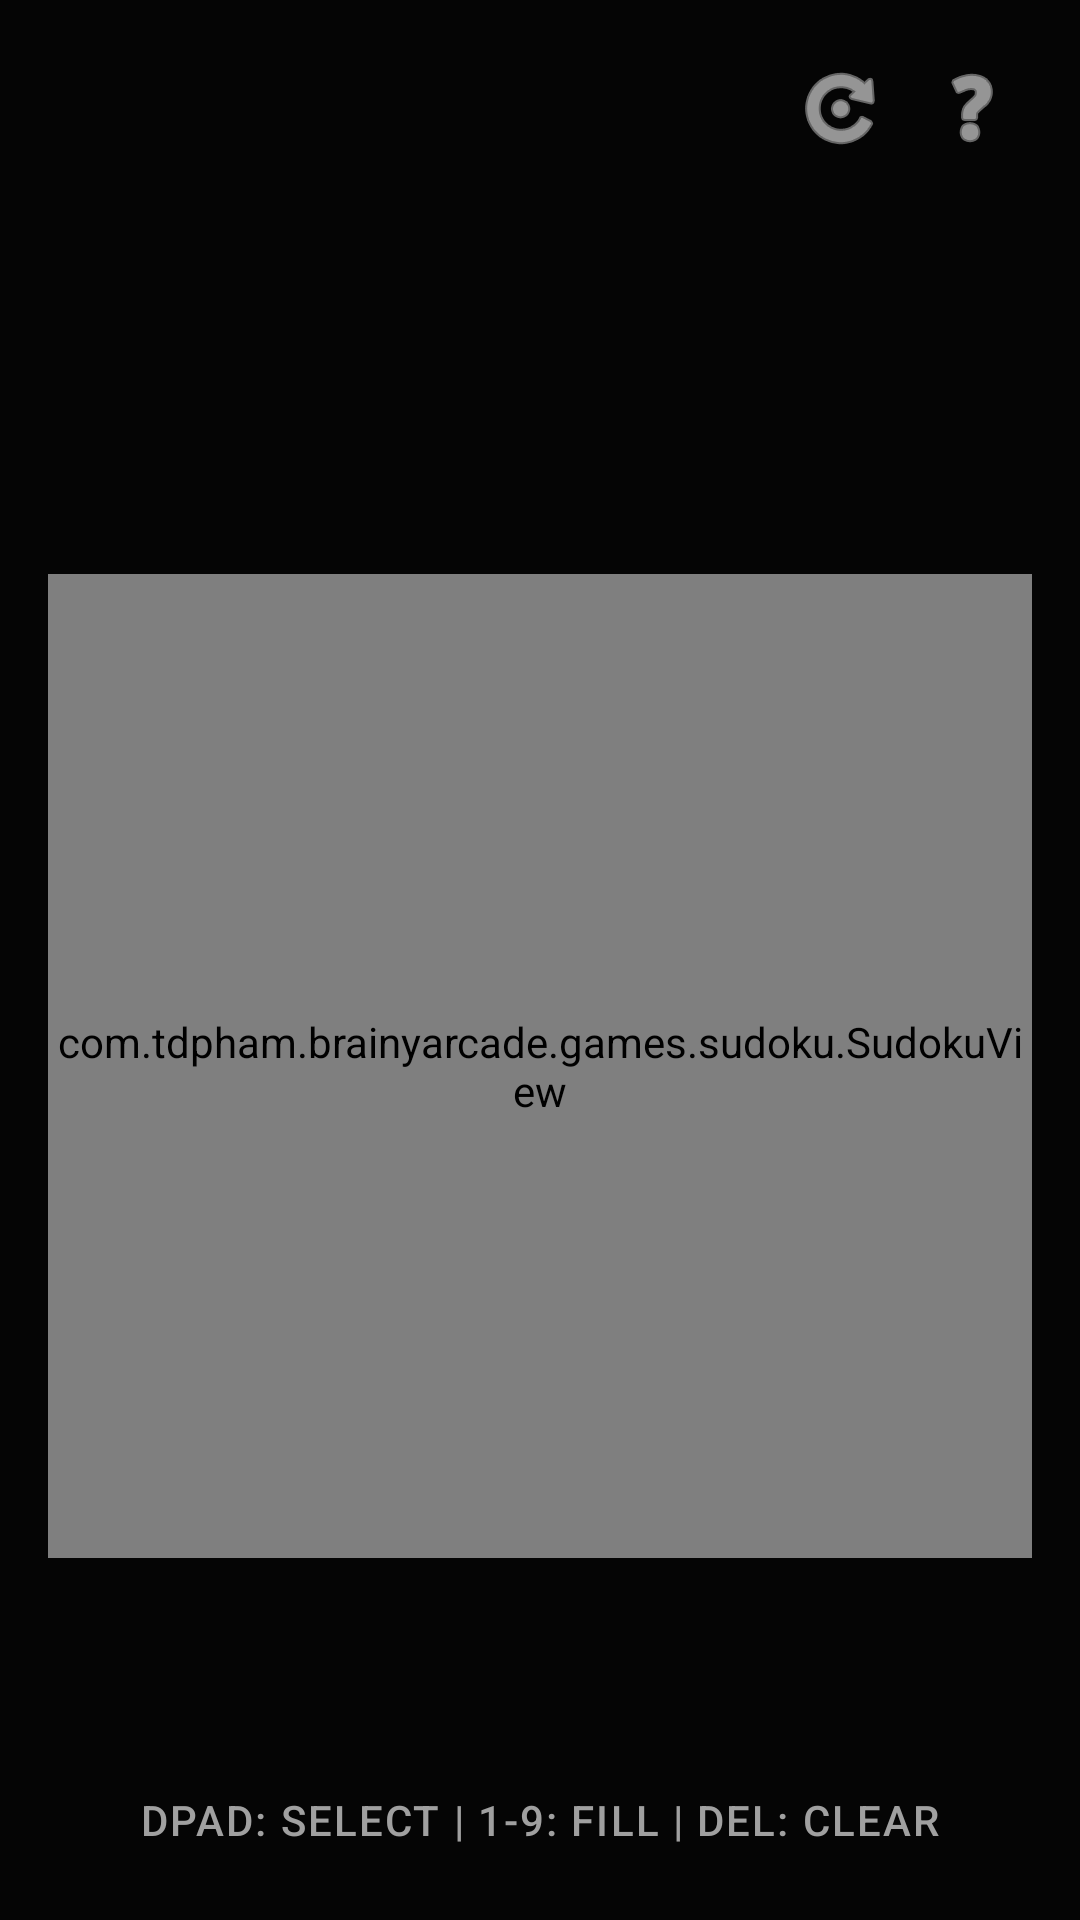

Produce the Android XML layout that renders to this screen, including the resource entries it uses.
<!-- AndroidManifest.xml: application theme Theme.BrainyArcade -->
<!-- res/layout/activity_sudoku.xml -->
<?xml version="1.0" encoding="utf-8"?>
<androidx.constraintlayout.widget.ConstraintLayout xmlns:android="http://schemas.android.com/apk/res/android"
    xmlns:app="http://schemas.android.com/apk/res-auto"
    android:layout_width="match_parent"
    android:layout_height="match_parent"
    android:background="@color/background_pitch_black">

    <include
        layout="@layout/layout_game_header"
        android:id="@+id/game_header" />

    <com.tdpham.brainyarcade.games.sudoku.SudokuView
        android:id="@+id/sudoku_view"
        android:layout_width="0dp"
        android:layout_height="0dp"
        android:layout_margin="@dimen/game_board_margin"
        app:layout_constraintBottom_toTopOf="@+id/sudoku_hint"
        app:layout_constraintDimensionRatio="1:1"
        app:layout_constraintEnd_toEndOf="parent"
        app:layout_constraintStart_toStartOf="parent"
        app:layout_constraintTop_toBottomOf="@+id/game_header" />

    <TextView
        android:id="@+id/sudoku_hint"
        android:layout_width="wrap_content"
        android:layout_height="wrap_content"
        android:layout_marginBottom="24dp"
        android:text="@string/sudoku_hint"
        android:textColor="@color/text_gray_light"
        android:textSize="14sp"
        android:fontFamily="sans-serif-medium"
        android:letterSpacing="0.05"
        android:textAllCaps="true"
        app:layout_constraintBottom_toBottomOf="parent"
        app:layout_constraintEnd_toEndOf="parent"
        app:layout_constraintStart_toStartOf="parent" />

</androidx.constraintlayout.widget.ConstraintLayout>
<!-- res/layout/layout_game_header.xml (included above) -->
<?xml version="1.0" encoding="utf-8"?>
<androidx.constraintlayout.widget.ConstraintLayout xmlns:android="http://schemas.android.com/apk/res/android"
    xmlns:app="http://schemas.android.com/apk/res-auto"
    android:layout_width="match_parent"
    android:layout_height="wrap_content"
    android:padding="16dp">

    <TextView
        android:id="@+id/header_title"
        android:layout_width="0dp"
        android:layout_height="wrap_content"
        android:textColor="@color/text_white"
        android:textSize="26sp"
        android:fontFamily="sans-serif-black"
        android:letterSpacing="0.05"
        android:shadowColor="@color/neon_cyan_glow"
        android:shadowRadius="15"
        app:layout_constraintTop_toTopOf="parent"
        app:layout_constraintStart_toStartOf="parent"
        app:layout_constraintEnd_toStartOf="@id/header_buttons_panel"
        android:layout_marginEnd="8dp" />

    <TextView
        android:id="@+id/header_category"
        android:layout_width="0dp"
        android:layout_height="wrap_content"
        android:textColor="@color/neon_cyan"
        android:textSize="11sp"
        android:textStyle="bold"
        android:textAllCaps="true"
        android:letterSpacing="0.1"
        app:layout_constraintTop_toBottomOf="@id/header_title"
        app:layout_constraintStart_toStartOf="parent"
        app:layout_constraintEnd_toStartOf="@id/header_buttons_panel"
        android:layout_marginEnd="8dp" />

    <LinearLayout
        android:id="@+id/header_buttons_panel"
        android:layout_width="wrap_content"
        android:layout_height="wrap_content"
        android:orientation="horizontal"
        app:layout_constraintTop_toTopOf="parent"
        app:layout_constraintEnd_toEndOf="parent">

        <ImageButton
            android:id="@+id/header_restart"
            android:layout_width="40dp"
            android:layout_height="40dp"
            android:background="?attr/selectableItemBackgroundBorderless"
            android:src="@android:drawable/ic_menu_rotate"
            app:tint="@color/text_white"
            android:focusable="false"
            android:layout_marginEnd="4dp"
            android:contentDescription="New Game" />

        <ImageButton
            android:id="@+id/header_help"
            android:layout_width="40dp"
            android:layout_height="40dp"
            android:background="?attr/selectableItemBackgroundBorderless"
            android:src="@android:drawable/ic_menu_help"
            app:tint="@color/text_white"
            android:focusable="false"
            android:contentDescription="How to Play" />
    </LinearLayout>

    <LinearLayout
        android:id="@+id/header_stats_panel"
        android:layout_width="0dp"
        android:layout_height="wrap_content"
        android:orientation="horizontal"
        android:gravity="center_vertical"
        android:layout_marginTop="10dp"
        app:layout_constraintTop_toBottomOf="@id/header_category"
        app:layout_constraintStart_toStartOf="parent"
        app:layout_constraintEnd_toEndOf="parent">

        <TextView
            android:id="@+id/header_level"
            android:layout_width="wrap_content"
            android:layout_height="wrap_content"
            android:textColor="@color/neon_cyan"
            android:textSize="14sp"
            android:fontFamily="sans-serif-black"
            android:visibility="gone"
            android:layout_marginEnd="16dp" />

        <TextView
            android:id="@+id/header_score"
            android:layout_width="wrap_content"
            android:layout_height="wrap_content"
            android:textColor="@color/text_white"
            android:textSize="16sp"
            android:fontFamily="sans-serif-medium"
            android:layout_marginEnd="16dp" />

        <TextView
            android:id="@+id/header_best"
            android:layout_width="wrap_content"
            android:layout_height="wrap_content"
            android:textColor="@color/gold"
            android:textSize="12sp"
            android:textStyle="bold" />
    </LinearLayout>

</androidx.constraintlayout.widget.ConstraintLayout>
<!-- resources referenced by this layout -->
<resources>
  <color name="background_pitch_black">#050505</color>
  <color name="gold">#FFD700</color>
  <color name="neon_cyan">#00BCD4</color>
  <color name="neon_cyan_glow">#4D00BCD4</color>
  <color name="text_gray_light">#A0A0A0</color>
  <color name="text_white">#F5F5F5</color>
  <dimen name="game_board_margin">16dp</dimen>
  <string name="sudoku_hint">DPAD: SELECT  |  1-9: FILL  |  DEL: CLEAR</string>
  <style name="Theme.BrainyArcade" parent="Theme.Material3.Dark.NoActionBar">
          <item name="colorPrimary">@color/neon_cyan</item>
          <item name="android:windowBackground">@drawable/bg_app_gradient</item>
          <item name="android:statusBarColor">@color/background_pitch_black</item>
          <item name="colorAccent">@color/neon_cyan</item>
          <item name="android:alertDialogTheme">@style/Theme.BrainyArcade.Dialog</item>
          <item name="android:fitsSystemWindows">true</item>
      </style>
  <!-- drawable bg_app_gradient (drawable) -->
  <?xml version="1.0" encoding="utf-8"?>
  <shape xmlns:android="http://schemas.android.com/apk/res/android"
      android:shape="rectangle">
      <gradient
          android:type="linear"
          android:angle="270"
          android:startColor="#0A1220"
          android:centerColor="#04060A"
          android:endColor="#020305" />
  </shape>
  <style name="Theme.BrainyArcade.Dialog" parent="Theme.Material3.Dark.Dialog">
          <item name="android:windowBackground">@color/background_card</item>
          <item name="android:textColor">@color/text_white</item>
          <item name="colorAccent">@color/neon_cyan</item>
          <item name="colorPrimary">@color/neon_cyan</item>
          <item name="android:textColorPrimary">@color/text_white</item>
          <item name="android:textColorSecondary">@color/text_gray_light</item>
          <item name="colorOnSurface">@color/text_white</item>
          <item name="android:textColorAlertDialogListItem">@color/text_white</item>
          <item name="textColorAlertDialogListItem">@color/text_white</item>
      </style>
  <color name="background_card">#181818</color>
</resources>
